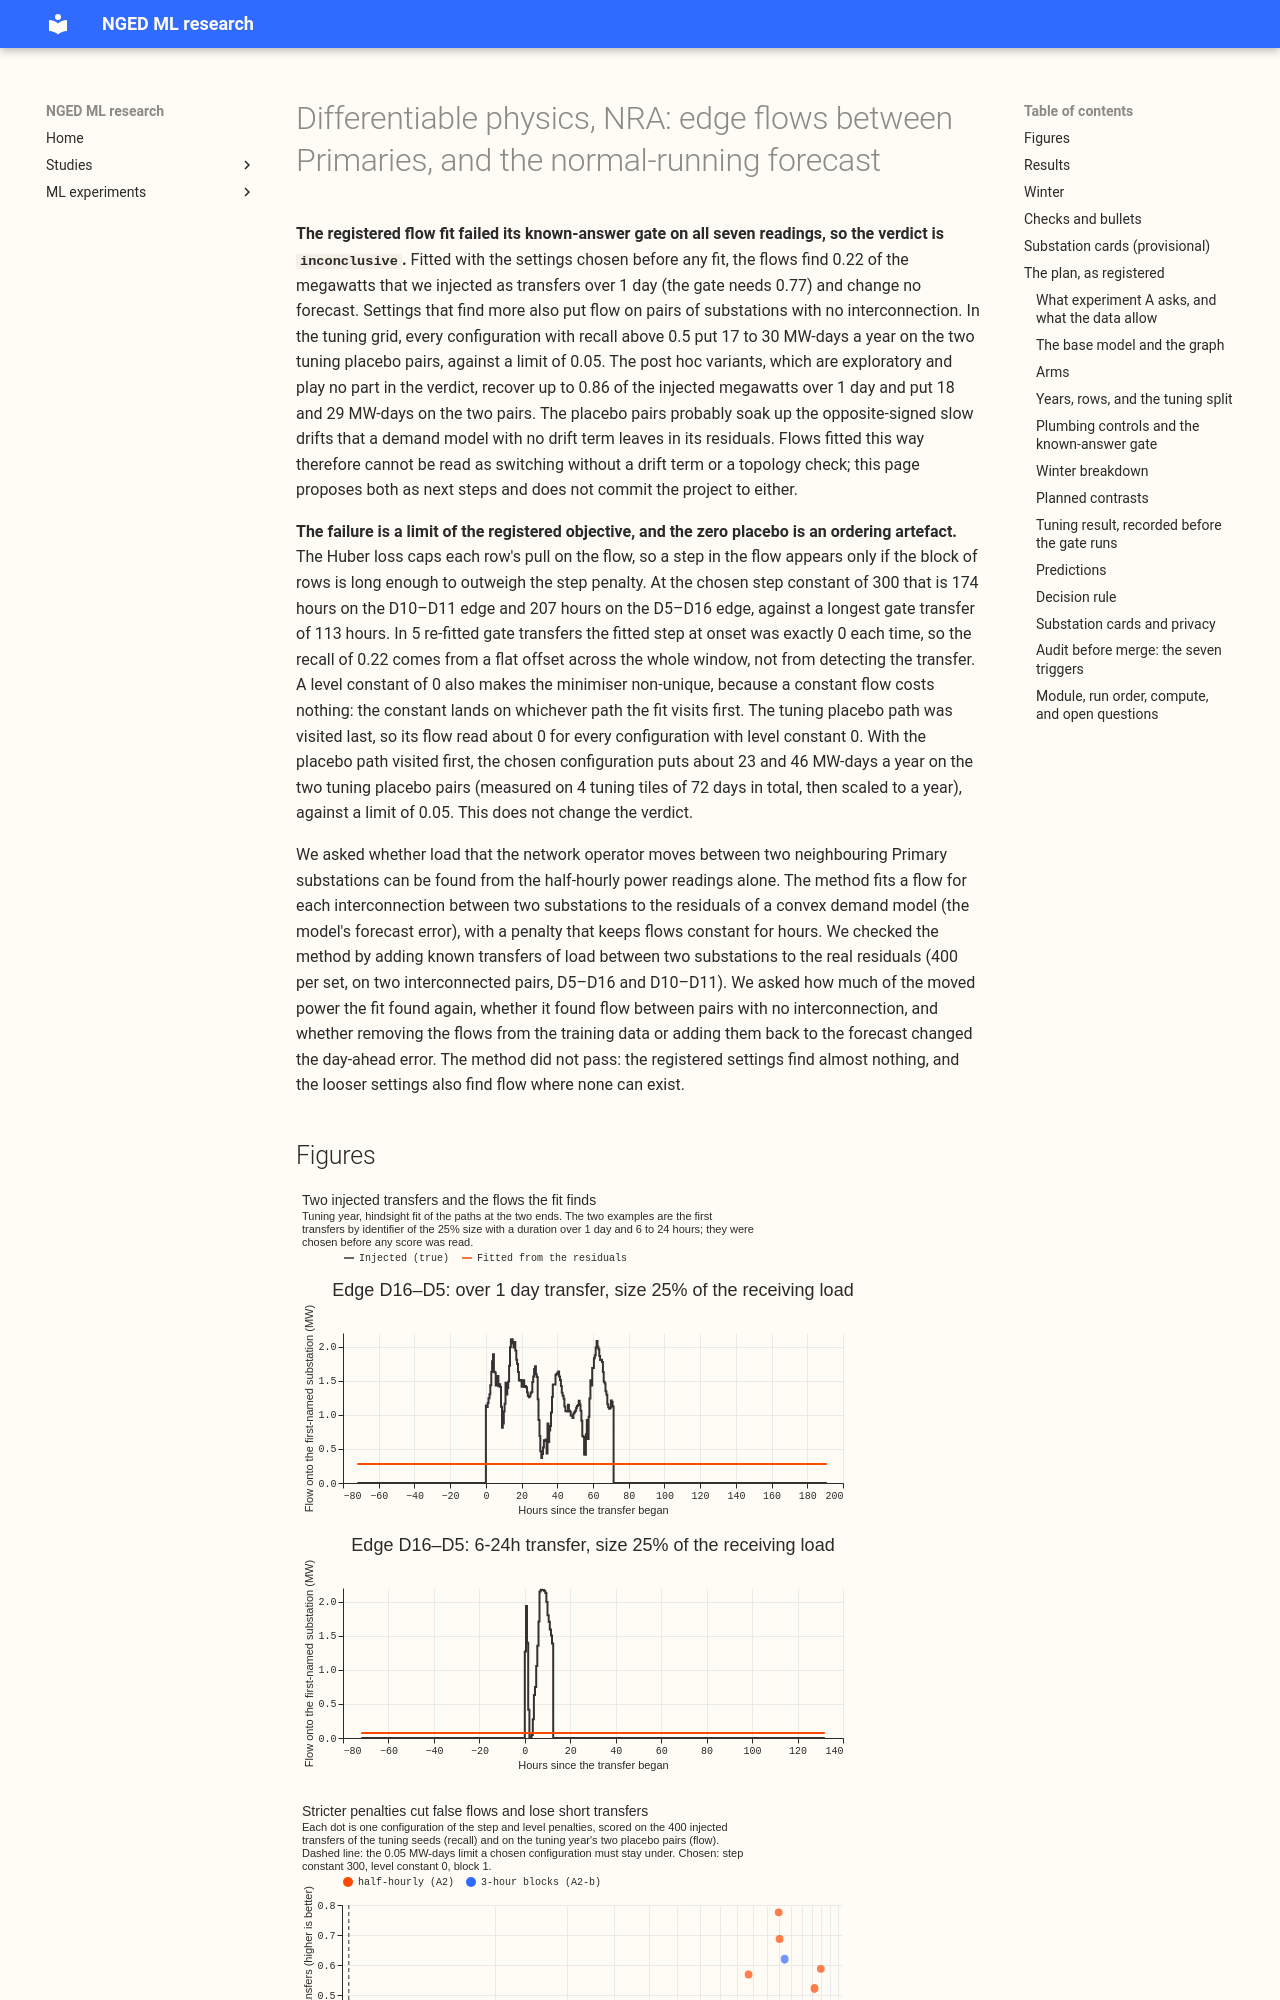

repository: openclimatefix/nged-ml-research · page: ml-experiments/00116-differentiable-physics-nra-edge-flows-between-primaries/result/index.html · generator: mkdocs

---
id: "00116"
slug: differentiable-physics-nra-edge-flows-between-primaries
title: "Differentiable physics, NRA: edge flows between Primaries, and the normal-running forecast"
part: NRA-A
theme: differentiable-physics-network
also_relevant_to: [lsc-detectors, switching-labels-in-the-forecast,
  lagged-power-and-error-correction, differentiable-physics-forecast-engine]
status: done
size: >-
  complex for the new module studies.dp_edge_flow (own PR, two code reviews, causal window first);
  medium for the scripts. Stored: private files only. Serving path and degradation rules: untouched.
  Several defensible designs, one pre-registered each. Callers: this experiment's scripts only.
hypothesis: >-
  Flows on the electricity network's interconnection edges, fitted to a frozen convex model's
  residuals with a sparse-step penalty, recover injected conserved transfers between MW-metered
  Primaries; removing them gives a normal running arrangement (NRA) model trained without hand
  labels that forecasts no worse outside events; and fed causally into the Kalman filter as a known
  input, they improve the metered forecast during and after a transfer.
prediction: see "Predictions"
decision_rule: see "Decision rule"
benchmark: >-
  A0 (GAM-K unmasked), A1 (GAM-K masked), A4 with a plain filter, the oracle, climatology,
  manual_heuristic; experiment 111's stored GAM-K and BG2 on ENS (leads 0.5 to 168 h) as reference
row_set_id: >-
  dp_mw_v1 and dp_mva_dark_v1 (experiment 103); tuning 2023-24, replicate 2024-25, scored 2025-26,
  each year frozen at its own 1 July cut
metric: >-
  C1 hindsight NRA reconstruction share; C2 quantile score in points outside events at day D+1; C3
  quantile score on injected in-event and 48-hour post-event rows, leads 0.5 to 48 hours
verdict: inconclusive
best_arm: >-
  none: the registered gate failed all seven readings, so no arm is read as better (C2: A4 minus A0
  -0.003 points, 98.33% interval -0.015 to +0.010, scored year; C3: A5 minus A4 -0.002, -0.026 to
  +0.017)
headline: >-
  The registered flow fit fails every gate reading (it finds 0.22 of injected megawatts over 1
  day), and in the tuning grid every setting with recall above 0.5 put 17 to 30 MW-days a year on
  pairs with no interconnection
lessons: >-
  The registered settings find little and change no forecast. Settings that find more also put
  flow on pairs with no interconnection, so a drift term or a topology check is the piece to test
  next, not a different penalty.
take_home_message: >-
  The method that looks for load moved between neighbouring substations did not work: with the
  settings we fixed in advance it found under a quarter of the load we added artificially, and it
  changed no forecast. Looser settings found more, but they also found load moving between
  substations that are not connected, probably the slow drifts of demand that our model does not
  describe. The gate failed for a structural reason: at the settings we fixed in advance, the fit
  cannot find any transfer shorter than 7 to 9 days, and the longest test transfer lasts under 5
  days, so the failure is a limit of the method as specified, not a bug in the solver. The
  zero flow we first saw on the unconnected pairs was also an artefact of the order the fit visits
  its paths, so those pairs were never clean. Adding a drift term to the model, or accepting a flow
  only where the two substations are connected, is the next thing to test.
production_status: not-for-production
code: ml-experiments/00116-differentiable-physics-nra-edge-flows-between-primaries/
date: 2026-10-20
pr: 1399
---
